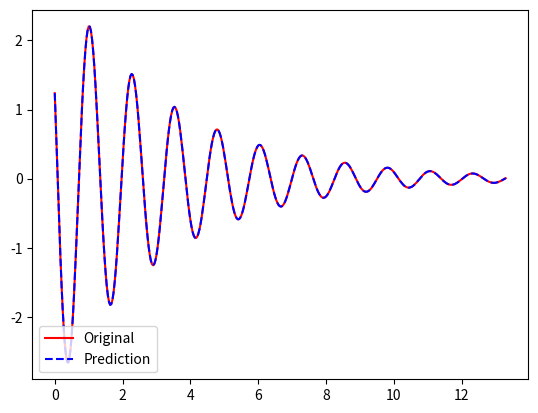

Source code (Python):

# Imported Modules
import numpy as np
import scipy.optimize as opt
import scipy.stats as st
import math
import matplotlib.pyplot as plt
import warnings


# Defining Damped sin wave function
# xin = iput Data
# sm = sine multiplier
# sp = sin phase
# ew = exponent weight
# gain = gain factor
# Reference: EE 104 Lecture notes
def fds(xin, sm, sp, ew, gain):
    return [gain * math.sin(sm * x + sp) * math.exp(-ew * x) for x in xin]


# x input values to train Model
# input values for sin function definition
# xin = xv
# sm = 5
# sp = 9
# ew = 0.3
# gain = 3
# yv = generated y values
xv = [x / 30 for x in range(400)]
yv = fds(xv, 5, 9, 0.3, 3)

# fit curve to the defined sin fucntion suing x values
# and generated y values
popt, pcov = opt.curve_fit(fds, xv, yv)


# Plot using matplotlib
plt.plot(xv, yv, "-", color="red", label="Original")
plt.plot(xv, fds(xv, *popt), "--", color="Blue", label="Prediction")
plt.legend(loc="lower left")
plt.show()
